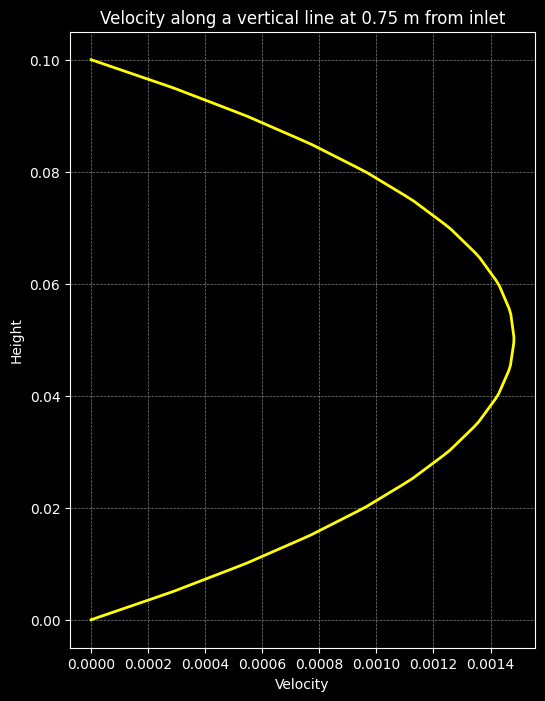

The file beside this chart, header and first rows:
0, 0, 0, 0
0.00101, 5.77E-05, 3.57E-09, 0
0.00202, 0.0001154, 7.14E-09, 0
0.00303, 0.0001731, 1.07E-08, 0
0.00404, 0.0002309, 1.43E-08, 0
0.005051, 0.0002883, 1.80E-08, 0
0.006061, 0.0003398, 2.53E-08, 0
0.007071, 0.0003913, 3.25E-08, 0
0.008081, 0.0004429, 3.97E-08, 0
0.009091, 0.0004944, 4.69E-08, 0
0.0101, 0.0005453, 5.43E-08, 0
0.01111, 0.0005907, 6.35E-08, 0
0.01212, 0.000636, 7.26E-08, 0
0.01313, 0.0006813, 8.18E-08, 0
0.01414, 0.0007266, 9.09E-08, 0
0.01515, 0.000771, 1.00E-07, 0
0.01616, 0.0008101, 1.10E-07, 0
0.01717, 0.0008492, 1.19E-07, 0
0.01818, 0.0008882, 1.29E-07, 0
0.01919, 0.0009273, 1.38E-07, 0
0.0202, 0.0009651, 1.47E-07, 0
0.02121, 0.0009979, 1.54E-07, 0
0.02222, 0.001031, 1.61E-07, 0
0.02323, 0.001064, 1.68E-07, 0
0.02424, 0.001096, 1.74E-07, 0
0.02525, 0.001128, 1.80E-07, 0
0.02626, 0.001154, 1.82E-07, 0
0.02727, 0.001181, 1.84E-07, 0
0.02828, 0.001207, 1.86E-07, 0
0.02929, 0.001234, 1.88E-07, 0
0.0303, 0.001259, 1.89E-07, 0
0.03131, 0.001279, 1.87E-07, 0
0.03232, 0.0013, 1.85E-07, 0
0.03333, 0.00132, 1.83E-07, 0
0.03434, 0.00134, 1.82E-07, 0
0.03535, 0.001359, 1.79E-07, 0
0.03636, 0.001373, 1.76E-07, 0
0.03737, 0.001388, 1.73E-07, 0
0.03838, 0.001402, 1.70E-07, 0
0.03939, 0.001417, 1.66E-07, 0
0.0404, 0.001429, 1.61E-07, 0
0.04141, 0.001438, 1.51E-07, 0
0.04242, 0.001446, 1.41E-07, 0
0.04343, 0.001455, 1.32E-07, 0
0.04444, 0.001464, 1.22E-07, 0
0.04545, 0.00147, 1.09E-07, 0
0.04646, 0.001473, 9.17E-08, 0
0.04747, 0.001476, 7.44E-08, 0
0.04848, 0.001479, 5.70E-08, 0
0.04949, 0.001482, 3.97E-08, 0
0.05051, 0.001482, 2.25E-08, 0
0.05152, 0.001479, 5.42E-09, 0
0.05253, 0.001477, -1.16E-08, 0
0.05354, 0.001474, -2.87E-08, 0
0.05455, 0.001471, -4.58E-08, 0
0.05556, 0.001465, -6.01E-08, 0
0.05657, 0.001457, -7.22E-08, 0
0.05758, 0.001448, -8.43E-08, 0
0.05859, 0.00144, -9.63E-08, 0
0.0596, 0.001431, -1.08E-07, 0
0.06061, 0.001419, -1.16E-07, 0
... 39 more rows
